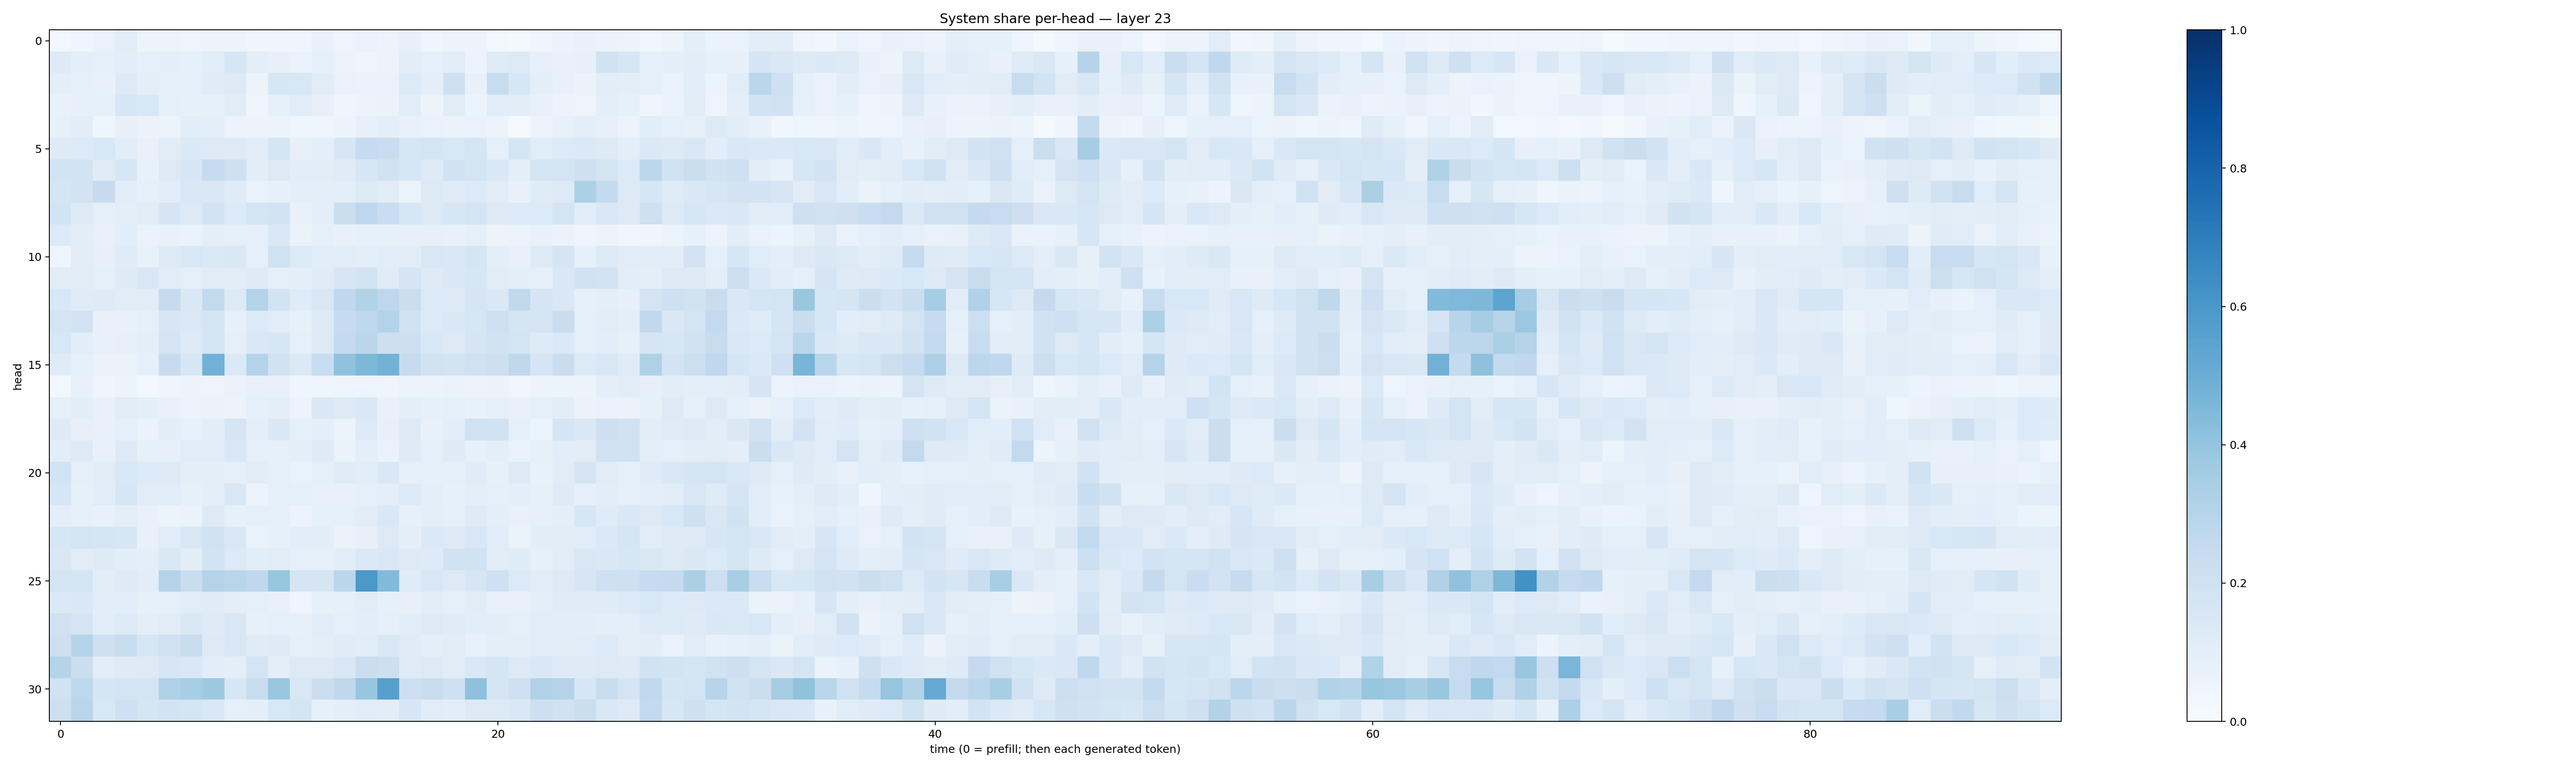

Data behind this chart, as committed beside it:
0.02968261, 0.045476522, 0.06700711, 0.11156363, 0.059897535, 0.060777858, 0.047052737, 0.052447867, 0.054000024, 0.039592117, 0.04625086, 0.042438455, 0.07235309, 0.048196852, 0.07011642, 0.055494897, 0.08140768, 0.04574812, 0.058123462, 0.057625167, 0.026920423, 0.02063631, 0.045050506, 0.06538289
0.122, 0.09764, 0.08879, 0.106, 0.09296, 0.0981, 0.09164, 0.1091, 0.1595, 0.09454, 0.08102, 0.06652, 0.08864, 0.06118, 0.04422, 0.06039, 0.1023, 0.09095, 0.1034, 0.05579, 0.121, 0.1278, 0.08032, 0.07395
0.09692, 0.08288, 0.07783, 0.1308, 0.0955, 0.08642, 0.08951, 0.1187, 0.132, 0.0598, 0.1584, 0.1528, 0.1125, 0.06942, 0.06372, 0.07021, 0.1362, 0.1003, 0.2073, 0.07089, 0.2367, 0.1563, 0.09891, 0.07187
0.07168, 0.08128, 0.08538, 0.1614, 0.1549, 0.09133, 0.08406, 0.08401, 0.1117, 0.04459, 0.08557, 0.1147, 0.07904, 0.04477, 0.05878, 0.06398, 0.1144, 0.05504, 0.1121, 0.0519, 0.1079, 0.1041, 0.07125, 0.06169
0.07864, 0.1046, 0.04159, 0.07862, 0.06299, 0.05692, 0.1077, 0.09483, 0.06031, 0.05937, 0.05443, 0.04022, 0.04333, 0.05665, 0.07949, 0.0975, 0.07215, 0.06732, 0.06471, 0.06702, 0.06035, 0.01337, 0.05405, 0.07281
0.1239, 0.1364, 0.1554, 0.108, 0.07231, 0.111, 0.1376, 0.1271, 0.1273, 0.1125, 0.1685, 0.08081, 0.1012, 0.1571, 0.2471, 0.2307, 0.1577, 0.1767, 0.1544, 0.1646, 0.0886, 0.1709, 0.1148, 0.1343
0.1874, 0.1838, 0.1203, 0.1598, 0.07792, 0.1263, 0.1605, 0.2455, 0.2068, 0.1033, 0.1274, 0.1083, 0.1039, 0.1187, 0.1628, 0.1933, 0.1579, 0.1242, 0.1902, 0.1776, 0.1437, 0.09873, 0.175, 0.1792
0.1684, 0.1811, 0.2432, 0.1088, 0.09237, 0.1086, 0.1453, 0.1422, 0.1176, 0.06899, 0.08297, 0.09504, 0.09596, 0.09636, 0.1293, 0.1133, 0.05961, 0.1314, 0.1186, 0.1345, 0.1111, 0.07448, 0.1202, 0.1298
0.1863, 0.1275, 0.08797, 0.09687, 0.113, 0.1709, 0.1256, 0.1802, 0.133, 0.1772, 0.1851, 0.07148, 0.1013, 0.2192, 0.2768, 0.2286, 0.1569, 0.1263, 0.1634, 0.1729, 0.1325, 0.1342, 0.1365, 0.1723
0.1342, 0.1054, 0.07226, 0.1083, 0.06901, 0.07214, 0.06955, 0.09546, 0.08635, 0.08773, 0.1472, 0.06414, 0.09102, 0.07773, 0.08405, 0.08474, 0.07861, 0.07991, 0.0741, 0.08957, 0.05727, 0.06238, 0.07234, 0.06267
0.0491, 0.1114, 0.07938, 0.121, 0.07071, 0.1247, 0.156, 0.1373, 0.1472, 0.08772, 0.197, 0.1334, 0.1171, 0.1143, 0.09888, 0.1158, 0.1096, 0.1486, 0.1451, 0.1648, 0.09788, 0.07262, 0.1305, 0.1692
0.1119, 0.1117, 0.086, 0.1224, 0.1513, 0.1136, 0.09017, 0.1129, 0.1103, 0.1219, 0.09024, 0.09588, 0.1209, 0.1619, 0.1852, 0.1176, 0.169, 0.1232, 0.1471, 0.162, 0.1107, 0.09402, 0.08925, 0.1434
0.1546, 0.1204, 0.1231, 0.113, 0.1123, 0.2481, 0.1461, 0.2592, 0.1308, 0.3083, 0.1852, 0.1182, 0.151, 0.269, 0.314, 0.2769, 0.223, 0.1331, 0.1288, 0.1687, 0.1436, 0.2622, 0.1688, 0.1462
0.1747, 0.1851, 0.07378, 0.07598, 0.08802, 0.1599, 0.1402, 0.1768, 0.0844, 0.1339, 0.1158, 0.08436, 0.1305, 0.2453, 0.2695, 0.3051, 0.193, 0.1353, 0.1461, 0.1625, 0.2078, 0.1681, 0.1796, 0.2281
0.1552, 0.106, 0.0769, 0.07986, 0.09924, 0.1749, 0.1268, 0.1747, 0.091, 0.1497, 0.1565, 0.08832, 0.1298, 0.2562, 0.2876, 0.2124, 0.2114, 0.1528, 0.1314, 0.1642, 0.1893, 0.174, 0.124, 0.1399
0.1174, 0.09364, 0.06477, 0.06319, 0.0863, 0.2444, 0.1609, 0.4817, 0.1373, 0.3056, 0.1887, 0.1386, 0.2332, 0.4086, 0.4553, 0.4771, 0.2436, 0.1941, 0.1805, 0.2029, 0.2127, 0.2732, 0.1645, 0.2305
0.02995, 0.07537, 0.04067, 0.05351, 0.03009, 0.04218, 0.0557, 0.0474, 0.0639, 0.07249, 0.07452, 0.04626, 0.04417, 0.04787, 0.0492, 0.04434, 0.06027, 0.05107, 0.0656, 0.05766, 0.06575, 0.03315, 0.05776, 0.05634
0.08779, 0.1029, 0.07165, 0.112, 0.1015, 0.0754, 0.06074, 0.06321, 0.05824, 0.09003, 0.0959, 0.05478, 0.147, 0.1278, 0.1407, 0.07612, 0.09764, 0.07993, 0.09031, 0.07492, 0.08909, 0.07602, 0.08743, 0.1026
0.1239, 0.08046, 0.07169, 0.08763, 0.06465, 0.102, 0.07552, 0.104, 0.166, 0.09982, 0.1425, 0.08769, 0.09877, 0.06149, 0.1362, 0.08136, 0.1258, 0.07775, 0.1072, 0.197, 0.1927, 0.08671, 0.06194, 0.1671
0.1082, 0.1266, 0.07079, 0.1274, 0.08307, 0.0797, 0.1133, 0.1169, 0.1519, 0.08889, 0.09128, 0.09852, 0.1246, 0.06538, 0.1009, 0.06979, 0.1215, 0.08732, 0.1235, 0.08248, 0.1001, 0.06763, 0.08307, 0.1065
0.1846, 0.08979, 0.1129, 0.1541, 0.1361, 0.1264, 0.09758, 0.09431, 0.0927, 0.1094, 0.08945, 0.06736, 0.09053, 0.1208, 0.1164, 0.1436, 0.09336, 0.08996, 0.08855, 0.1193, 0.08519, 0.13, 0.07677, 0.113
0.1617, 0.08569, 0.1149, 0.1573, 0.1098, 0.1156, 0.08475, 0.1004, 0.1508, 0.05533, 0.0928, 0.09195, 0.07046, 0.07255, 0.08855, 0.1001, 0.1333, 0.09555, 0.08528, 0.09612, 0.09121, 0.09624, 0.08346, 0.1239
0.09493, 0.08429, 0.07214, 0.1004, 0.07495, 0.05593, 0.06509, 0.1273, 0.08346, 0.09048, 0.09046, 0.05699, 0.08273, 0.08212, 0.1102, 0.1458, 0.08343, 0.09766, 0.09102, 0.1221, 0.09557, 0.07383, 0.07917, 0.09556
0.1586, 0.1738, 0.1704, 0.1602, 0.07303, 0.1158, 0.1487, 0.1881, 0.1494, 0.06782, 0.08438, 0.1056, 0.1044, 0.06294, 0.08115, 0.1252, 0.09423, 0.1386, 0.1301, 0.1554, 0.1168, 0.06477, 0.1039, 0.1127
0.152, 0.1105, 0.1223, 0.1067, 0.09862, 0.148, 0.1033, 0.1865, 0.1359, 0.1065, 0.112, 0.09122, 0.09035, 0.1018, 0.1369, 0.152, 0.1303, 0.1248, 0.1884, 0.1934, 0.1101, 0.1173, 0.08135, 0.1101
0.1732, 0.1795, 0.1046, 0.1248, 0.1029, 0.3065, 0.2314, 0.3067, 0.2913, 0.2663, 0.3941, 0.1691, 0.1652, 0.2842, 0.5938, 0.442, 0.1199, 0.1514, 0.1307, 0.1617, 0.2082, 0.1359, 0.1102, 0.1317
0.1378, 0.143, 0.1071, 0.1089, 0.08246, 0.09138, 0.1138, 0.1183, 0.09765, 0.08811, 0.07486, 0.04538, 0.08287, 0.0844, 0.1131, 0.0851, 0.08064, 0.1018, 0.09367, 0.1115, 0.07228, 0.07283, 0.0971, 0.1194
0.196, 0.1757, 0.1071, 0.1359, 0.09758, 0.1108, 0.1414, 0.1243, 0.1509, 0.08561, 0.08626, 0.0813, 0.1139, 0.08749, 0.1059, 0.09091, 0.1162, 0.1268, 0.1173, 0.1084, 0.1029, 0.09113, 0.1148, 0.1062
0.2116, 0.2996, 0.2089, 0.2368, 0.1593, 0.2, 0.231, 0.1284, 0.1487, 0.1173, 0.124, 0.09028, 0.1011, 0.1204, 0.1143, 0.1431, 0.1181, 0.1009, 0.1105, 0.07648, 0.0963, 0.09982, 0.117, 0.102
0.2993, 0.2221, 0.1076, 0.1216, 0.1294, 0.1578, 0.1497, 0.1091, 0.09967, 0.1794, 0.09734, 0.1282, 0.1296, 0.1516, 0.2242, 0.2139, 0.1179, 0.1316, 0.1129, 0.1461, 0.1686, 0.1306, 0.1431, 0.1215
0.1885, 0.2761, 0.1645, 0.1764, 0.1753, 0.3165, 0.3472, 0.3753, 0.1572, 0.2376, 0.3869, 0.1485, 0.2233, 0.2706, 0.3943, 0.5613, 0.2126, 0.2384, 0.2079, 0.4104, 0.1703, 0.2094, 0.309, 0.3085
0.2123, 0.2891, 0.1524, 0.2049, 0.1701, 0.1812, 0.1753, 0.1429, 0.08722, 0.09961, 0.1543, 0.1775, 0.08577, 0.09781, 0.1159, 0.102, 0.1639, 0.1169, 0.1079, 0.1261, 0.1305, 0.143, 0.2121, 0.1902
